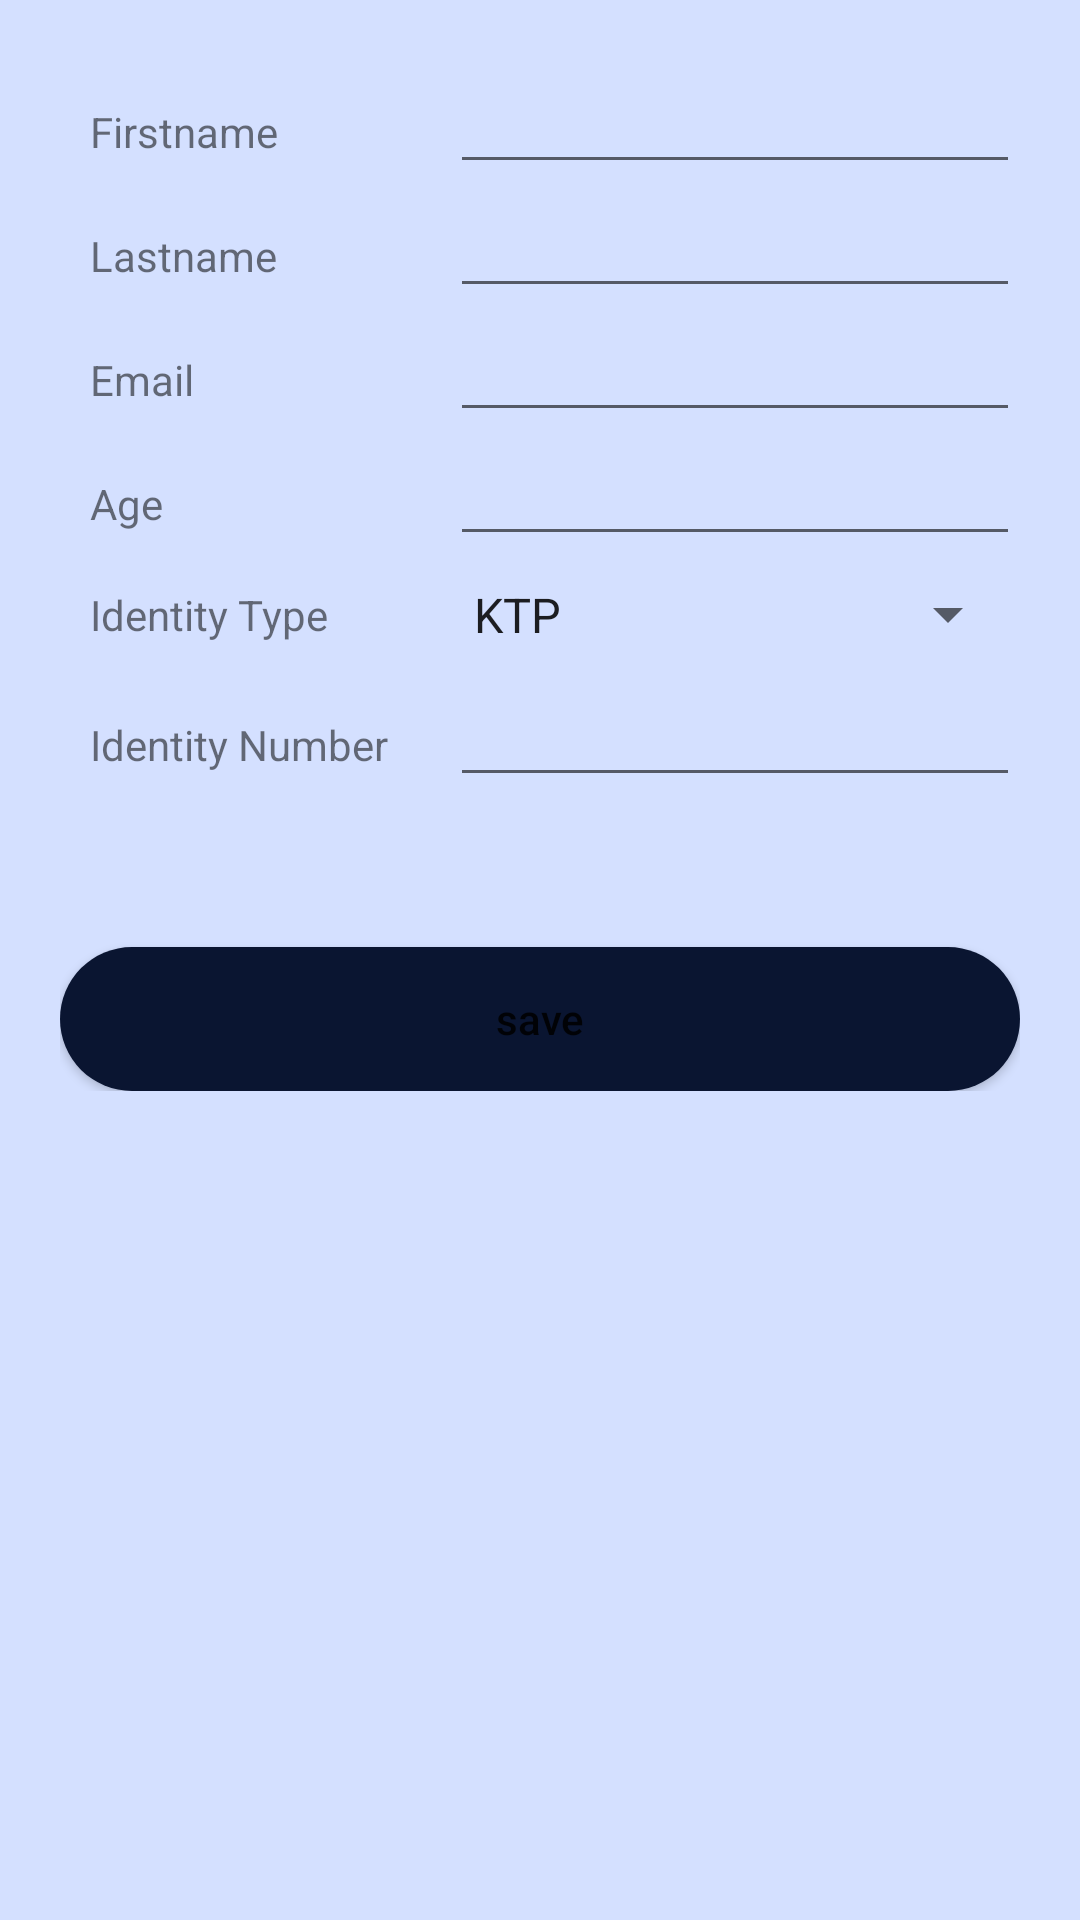

Write the Android layout XML for this screen, with the resource values it uses.
<!-- AndroidManifest.xml: application theme Theme.Ticketing -->
<!-- res/layout/fragment_add_passenger.xml -->
<?xml version="1.0" encoding="utf-8"?>
<androidx.constraintlayout.widget.ConstraintLayout xmlns:android="http://schemas.android.com/apk/res/android"
    xmlns:tools="http://schemas.android.com/tools"
    android:layout_width="match_parent"
    android:layout_height="match_parent"
    xmlns:app="http://schemas.android.com/apk/res-auto"
    android:padding="20dp"
    android:background="#D4E0FF"
    tools:context=".view.ui.booking.AddPassengerFragment"
    >
    <ScrollView
        android:layout_width="match_parent"
        android:layout_height="match_parent"
        app:layout_constraintEnd_toEndOf="parent"
        app:layout_constraintStart_toStartOf="parent"
        app:layout_constraintTop_toTopOf="parent">
        <LinearLayout
            android:id="@+id/llEditTextAddPassenger"
            android:layout_width="match_parent"
            android:layout_height="wrap_content"
            android:orientation="vertical"
            >
            <LinearLayout
                android:layout_width="match_parent"
                android:layout_height="wrap_content"
                android:orientation="horizontal">
                <TextView
                    android:layout_width="130dp"
                    android:layout_height="wrap_content"
                    android:text="@string/firstname"
                    android:padding="10dp"
                    />
                <EditText
                    android:id="@+id/edtFirstNameAddPassenger"
                    android:layout_weight="1"
                    android:layout_width="0dp"
                    android:layout_height="wrap_content"/>
            </LinearLayout>

            <LinearLayout
                android:layout_width="match_parent"
                android:layout_height="wrap_content"
                android:orientation="horizontal">
                <TextView
                    android:layout_width="130dp"
                    android:layout_height="wrap_content"
                    android:text="@string/lastname"
                    android:padding="10dp"
                    />
                <EditText
                    android:id="@+id/edtLastNameAddPassenger"
                    android:layout_weight="1"
                    android:layout_width="0dp"
                    android:layout_height="wrap_content"/>
            </LinearLayout>
            <LinearLayout
                android:layout_width="match_parent"
                android:layout_height="wrap_content"
                android:orientation="horizontal">
                <TextView
                    android:layout_width="130dp"
                    android:layout_height="wrap_content"
                    android:text="@string/email"
                    android:padding="10dp"
                    />
                <EditText
                    android:id="@+id/edtEmailAddPassenger"
                    android:layout_weight="1"
                    android:layout_width="0dp"
                    android:layout_height="wrap_content"
                    android:inputType="textEmailAddress"/>
            </LinearLayout>
            <LinearLayout
                android:layout_width="match_parent"
                android:layout_height="wrap_content"
                android:orientation="horizontal">
                <TextView
                    android:layout_width="130dp"
                    android:layout_height="wrap_content"
                    android:text="@string/age"
                    android:padding="10dp"
                    />
                <EditText
                    android:id="@+id/edtAgeAddPassenger"
                    android:layout_weight="1"
                    android:layout_width="0dp"
                    android:layout_height="wrap_content"
                    android:inputType="number"
                    android:maxLength="13"
                    />
            </LinearLayout>
            <LinearLayout
                android:layout_width="match_parent"
                android:layout_height="wrap_content"
                android:orientation="horizontal">
                <TextView
                    android:layout_width="130dp"
                    android:layout_height="wrap_content"
                    android:text="@string/identity_type"
                    android:padding="10dp"
                    />
                <Spinner
                    android:id="@+id/spIdentityType"
                    android:layout_weight="1"
                    android:layout_width="0dp"
                    android:layout_height="match_parent"
                    android:inputType="number"
                    android:maxLength="13"
                    android:entries="@array/documentTypePassenger"
                    />
            </LinearLayout>
            <LinearLayout
                android:layout_width="match_parent"
                android:layout_height="wrap_content"
                android:orientation="horizontal">
                <TextView
                    android:layout_width="130dp"
                    android:layout_height="wrap_content"
                    android:text="@string/identity_number"
                    android:padding="10dp"
                    />
                <EditText
                    android:id="@+id/edtIdentityNumberAddPassenger"
                    android:layout_weight="1"
                    android:layout_width="0dp"
                    android:layout_height="wrap_content"
                    android:inputType="number"
                    android:maxLength="16"
                    />
            </LinearLayout>
            <Button
                android:id="@+id/btnSaveAddPassenger"
                android:layout_width="match_parent"
                android:layout_height="wrap_content"
                android:layout_gravity="center"
                android:layout_marginTop="50dp"
                android:text="@string/save"
                android:textColor="@color/light_font"
                android:background="@drawable/bg_btn"
                android:textAllCaps="false" />
        </LinearLayout>
    </ScrollView>
</androidx.constraintlayout.widget.ConstraintLayout>
<!-- resources referenced by this layout -->
<resources>
  <string-array name="documentTypePassenger">
          <item>KTP</item>
          <item>Passport</item>
      </string-array>
  <!-- drawable bg_btn (drawable) -->
  <?xml version="1.0" encoding="utf-8"?>
  <shape xmlns:android="http://schemas.android.com/apk/res/android"
      android:shape="rectangle">
      <corners android:radius="30dp"/>
      <solid
          android:color="@color/toska_variant"/>
  
  </shape>
  <string name="age">Age</string>
  <string name="email">Email</string>
  <string name="firstname">Firstname</string>
  <string name="identity_number">Identity Number</string>
  <string name="identity_type">Identity Type</string>
  <string name="lastname">Lastname</string>
  <string name="save">save</string>
  <style name="Theme.Ticketing" parent="Theme.MaterialComponents.Light.NoActionBar">
          
          <item name="colorPrimary">@color/primary_blue_1</item>
          <item name="colorPrimaryVariant">@color/purple_700</item>
          <item name="colorOnPrimary">@color/background_color_white</item>
          
          <item name="colorSecondary">@color/teal_200</item>
          <item name="colorSecondaryVariant">@color/teal_700</item>
          <item name="colorOnSecondary">@color/black</item>
          
          <item name="android:statusBarColor">?attr/colorPrimary</item>
          
      </style>
  <color name="toska_variant">#0A1531</color>
  <color name="primary_blue_1">#2663FF</color>
  <color name="purple_700">#FF3700B3</color>
  <color name="background_color_white">#ffffff</color>
  <color name="teal_200">#FF03DAC5</color>
  <color name="teal_700">#FF018786</color>
  <color name="black">#FF000000</color>
</resources>
